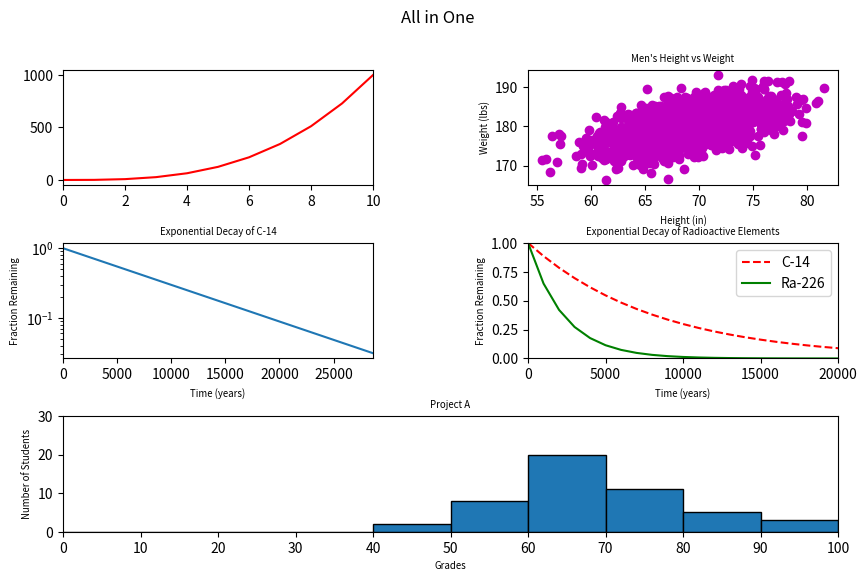

Reproduce this figure in Python.
#!/usr/bin/env python3
import numpy as np
import matplotlib.pyplot as plt

y0 = np.arange(0, 11) ** 3

mean = [69, 0]
cov = [[15, 8], [8, 15]]
np.random.seed(5)
x1, y1 = np.random.multivariate_normal(mean, cov, 2000).T
y1 += 180

x2 = np.arange(0, 28651, 5730)
r2 = np.log(0.5)
t2 = 5730
y2 = np.exp((r2 / t2) * x2)

x3 = np.arange(0, 21000, 1000)
r3 = np.log(0.5)
t31 = 5730
t32 = 1600
y31 = np.exp((r3 / t31) * x3)
y32 = np.exp((r3 / t32) * x3)

np.random.seed(5)
student_grades = np.random.normal(68, 15, 50)

fig = plt.figure(figsize=(10,6))
fig.suptitle("All in One")
grid = plt.GridSpec(nrows=3, ncols=2, figure=fig, wspace=0.5, hspace=0.5)
plt.subplot(grid[0, 0])
plt.plot(y0, 'r-')
plt.xlim(0, 10)
plt.subplot(grid[0, 1])
plt.scatter(x1, y1, c='m')
plt.xlabel('Height (in)', fontsize='x-small')
plt.ylabel('Weight (lbs)', fontsize='x-small')
plt.title("Men's Height vs Weight", fontsize='x-small')
plt.subplot(grid[1, 0])
plt.plot(x2, y2)
plt.xlim(0, 28650)
plt.yscale('log')
plt.xlabel('Time (years)', fontsize='x-small')
plt.ylabel('Fraction Remaining', fontsize='x-small')
plt.title('Exponential Decay of C-14', fontsize='x-small')
plt.subplot(grid[1, 1])
plt.plot(x3, y31, 'r--', label='C-14')
plt.plot(x3, y32, 'g', label='Ra-226')
plt.axis([0, 20000, 0, 1])
plt.xlabel('Time (years)', fontsize='x-small')
plt.ylabel('Fraction Remaining', fontsize='x-small')
plt.title('Exponential Decay of Radioactive Elements', fontsize='x-small')
plt.legend(loc='upper right')
plt.subplot(grid[2, :])
plt.hist(student_grades, range=(0, 100), edgecolor='black')
plt.ylim(0, 30)
plt.xticks(np.arange(110, step=10))
plt.margins(0)
plt.xlabel('Grades', fontsize='x-small')
plt.ylabel('Number of Students', fontsize='x-small')
plt.title('Project A', fontsize='x-small')
plt.show()
